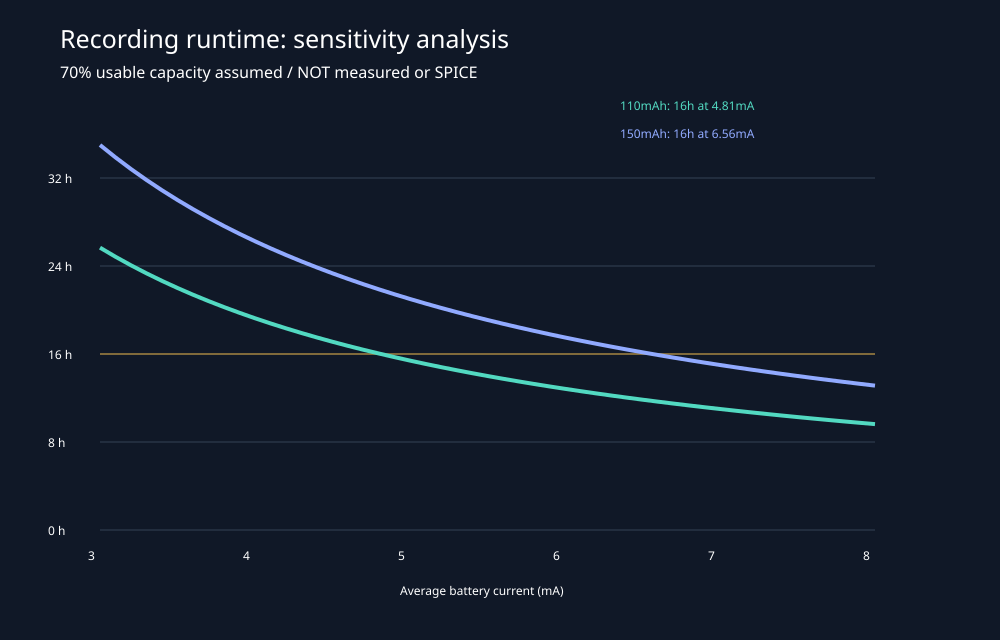

The file beside this chart, header and first rows:
capacity_mAh, usable_fraction, average_mA, runtime_h, passes_16h
110, 0.6, 3, 22.0, True
110, 0.6, 3.5, 18.86, True
110, 0.6, 4, 16.5, True
110, 0.6, 4.5, 14.67, False
110, 0.6, 5, 13.2, False
110, 0.6, 5.5, 12.0, False
110, 0.6, 6, 11.0, False
110, 0.6, 6.5, 10.15, False
110, 0.6, 7, 9.429, False
110, 0.6, 8, 8.25, False
110, 0.7, 3, 25.67, True
110, 0.7, 3.5, 22.0, True
110, 0.7, 4, 19.25, True
110, 0.7, 4.5, 17.11, True
110, 0.7, 5, 15.4, False
110, 0.7, 5.5, 14.0, False
110, 0.7, 6, 12.83, False
110, 0.7, 6.5, 11.85, False
110, 0.7, 7, 11.0, False
110, 0.7, 8, 9.625, False
110, 0.8, 3, 29.33, True
110, 0.8, 3.5, 25.14, True
110, 0.8, 4, 22.0, True
110, 0.8, 4.5, 19.56, True
110, 0.8, 5, 17.6, True
110, 0.8, 5.5, 16.0, True
110, 0.8, 6, 14.67, False
110, 0.8, 6.5, 13.54, False
110, 0.8, 7, 12.57, False
110, 0.8, 8, 11.0, False
150, 0.6, 3, 30.0, True
150, 0.6, 3.5, 25.71, True
150, 0.6, 4, 22.5, True
150, 0.6, 4.5, 20.0, True
150, 0.6, 5, 18.0, True
150, 0.6, 5.5, 16.36, True
150, 0.6, 6, 15.0, False
150, 0.6, 6.5, 13.85, False
150, 0.6, 7, 12.86, False
150, 0.6, 8, 11.25, False
150, 0.7, 3, 35.0, True
150, 0.7, 3.5, 30.0, True
150, 0.7, 4, 26.25, True
150, 0.7, 4.5, 23.33, True
150, 0.7, 5, 21.0, True
150, 0.7, 5.5, 19.09, True
150, 0.7, 6, 17.5, True
150, 0.7, 6.5, 16.15, True
150, 0.7, 7, 15.0, False
150, 0.7, 8, 13.12, False
150, 0.8, 3, 40.0, True
150, 0.8, 3.5, 34.29, True
150, 0.8, 4, 30.0, True
150, 0.8, 4.5, 26.67, True
150, 0.8, 5, 24.0, True
150, 0.8, 5.5, 21.82, True
150, 0.8, 6, 20.0, True
150, 0.8, 6.5, 18.46, True
150, 0.8, 7, 17.14, True
150, 0.8, 8, 15.0, False
